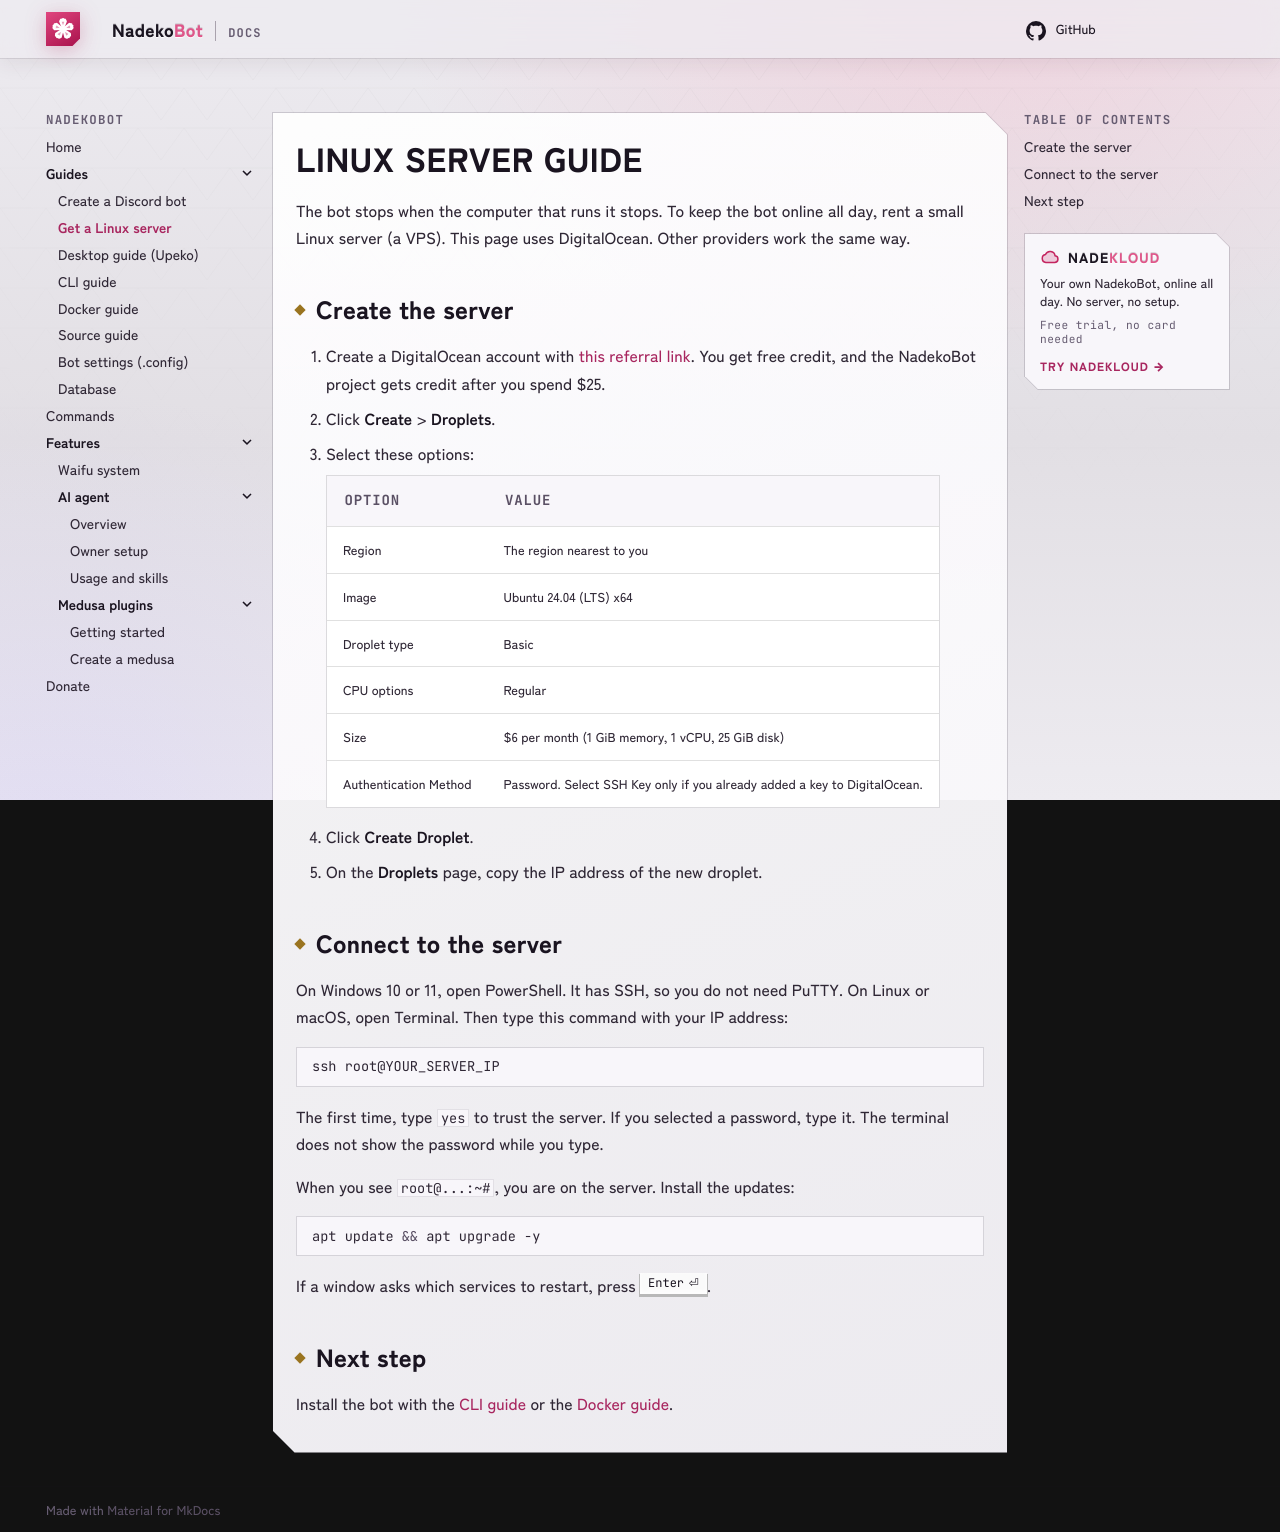

repository: nadeko-bot/nadekobot · page: guides/linux-server/index.html · generator: mkdocs

---
title: Linux Server Guide
description: Rent a small Linux server to keep your NadekoBot online all day. Create a DigitalOcean droplet for $6 per month and connect to it with SSH.
---

# Linux Server Guide

The bot stops when the computer that runs it stops. To keep the bot online all day, rent a small Linux server (a VPS). This page uses DigitalOcean. Other providers work the same way.

## Create the server

1. Create a DigitalOcean account with [this referral link](https://m.do.co/c/46b4d3d44795){ rel="sponsored nofollow" }. You get free credit, and the NadekoBot project gets credit after you spend $25.
2. Click **Create** > **Droplets**.
3. Select these options:

    | Option | Value |
    |---|---|
    | Region | The region nearest to you |
    | Image | Ubuntu 24.04 (LTS) x64 |
    | Droplet type | Basic |
    | CPU options | Regular |
    | Size | $6 per month (1 GiB memory, 1 vCPU, 25 GiB disk) |
    | Authentication Method | Password. Select SSH Key only if you already added a key to DigitalOcean. |

4. Click **Create Droplet**.
5. On the **Droplets** page, copy the IP address of the new droplet.

## Connect to the server

On Windows 10 or 11, open PowerShell. It has SSH, so you do not need PuTTY. On Linux or macOS, open Terminal. Then type this command with your IP address:

```sh
ssh root@YOUR_SERVER_IP
```

The first time, type `yes` to trust the server. If you selected a password, type it. The terminal does not show the password while you type.

When you see `root@...:~#`, you are on the server. Install the updates:

```sh
apt update && apt upgrade -y
```

If a window asks which services to restart, press ++enter++.

## Next step

Install the bot with the [CLI guide](cli-guide.md) or the [Docker guide](docker-guide.md).
